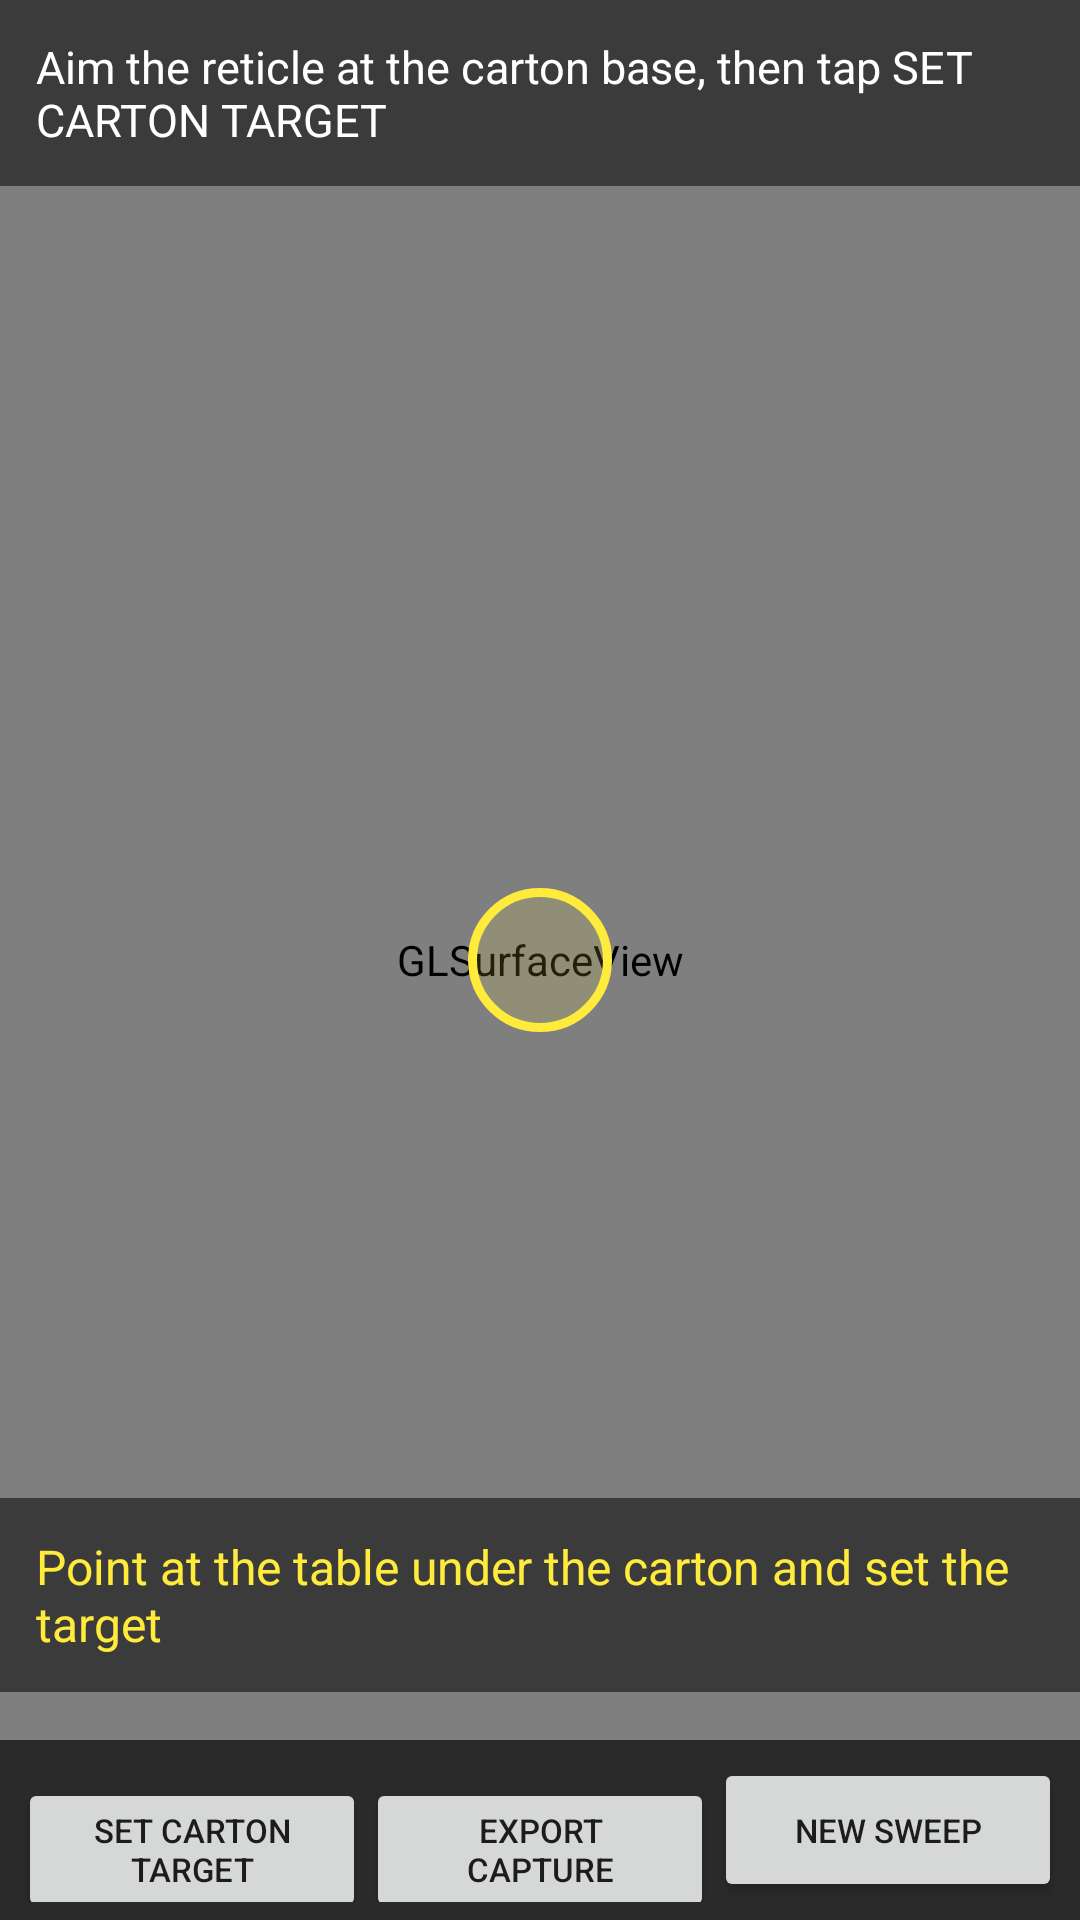

The Android layout XML behind this screen, and the referenced resources:
<!-- AndroidManifest.xml: application theme Theme.M9Capture -->
<!-- res/layout/activity_capture.xml -->
<?xml version="1.0" encoding="utf-8"?>
<FrameLayout xmlns:android="http://schemas.android.com/apk/res/android"
    android:layout_width="match_parent"
    android:layout_height="match_parent">

    <android.opengl.GLSurfaceView
        android:id="@+id/surface"
        android:layout_width="match_parent"
        android:layout_height="match_parent" />

    
    <View
        android:id="@+id/reticle"
        android:layout_width="48dp"
        android:layout_height="48dp"
        android:layout_gravity="center"
        android:background="@drawable/reticle" />

    <TextView
        android:id="@+id/status"
        android:layout_width="match_parent"
        android:layout_height="wrap_content"
        android:layout_gravity="top"
        android:background="#88000000"
        android:padding="12dp"
        android:textColor="#FFFFFF"
        android:textSize="15sp"
        android:text="@string/aim_then_tap" />

    <TextView
        android:id="@+id/instruction"
        android:layout_width="match_parent"
        android:layout_height="wrap_content"
        android:layout_gravity="bottom"
        android:layout_marginBottom="76dp"
        android:background="#88000000"
        android:padding="12dp"
        android:textColor="#FFEB3B"
        android:textSize="16sp"
        android:text="@string/instr_set_target" />

    <LinearLayout
        android:layout_width="match_parent"
        android:layout_height="wrap_content"
        android:layout_gravity="bottom"
        android:orientation="horizontal"
        android:background="#AA000000"
        android:padding="6dp">

        <Button
            android:id="@+id/set_target"
            android:layout_width="0dp"
            android:layout_height="wrap_content"
            android:layout_weight="1"
            android:text="@string/set_target"
            android:textSize="11sp" />

        <Button
            android:id="@+id/export"
            android:layout_width="0dp"
            android:layout_height="wrap_content"
            android:layout_weight="1"
            android:text="@string/export"
            android:textSize="11sp" />

        <Button
            android:id="@+id/new_sweep"
            android:layout_width="0dp"
            android:layout_height="wrap_content"
            android:layout_weight="1"
            android:text="@string/new_sweep"
            android:textSize="11sp" />
    </LinearLayout>
</FrameLayout>
<!-- resources referenced by this layout -->
<resources>
  <!-- drawable reticle (drawable) -->
  <?xml version="1.0" encoding="utf-8"?>
  <shape xmlns:android="http://schemas.android.com/apk/res/android"
      android:shape="oval">
      <stroke android:width="3dp" android:color="#FFEB3B" />
      <solid android:color="#22FFEB3B" />
  </shape>
  <string name="aim_then_tap">Aim the reticle at the carton base, then tap SET CARTON TARGET</string>
  <string name="export">EXPORT CAPTURE</string>
  <string name="instr_set_target">Point at the table under the carton and set the target</string>
  <string name="new_sweep">NEW SWEEP</string>
  <string name="set_target">SET CARTON TARGET</string>
  <style name="Theme.M9Capture" parent="Theme.AppCompat.DayNight.NoActionBar">
          <item name="android:windowFullscreen">true</item>
      </style>
</resources>
